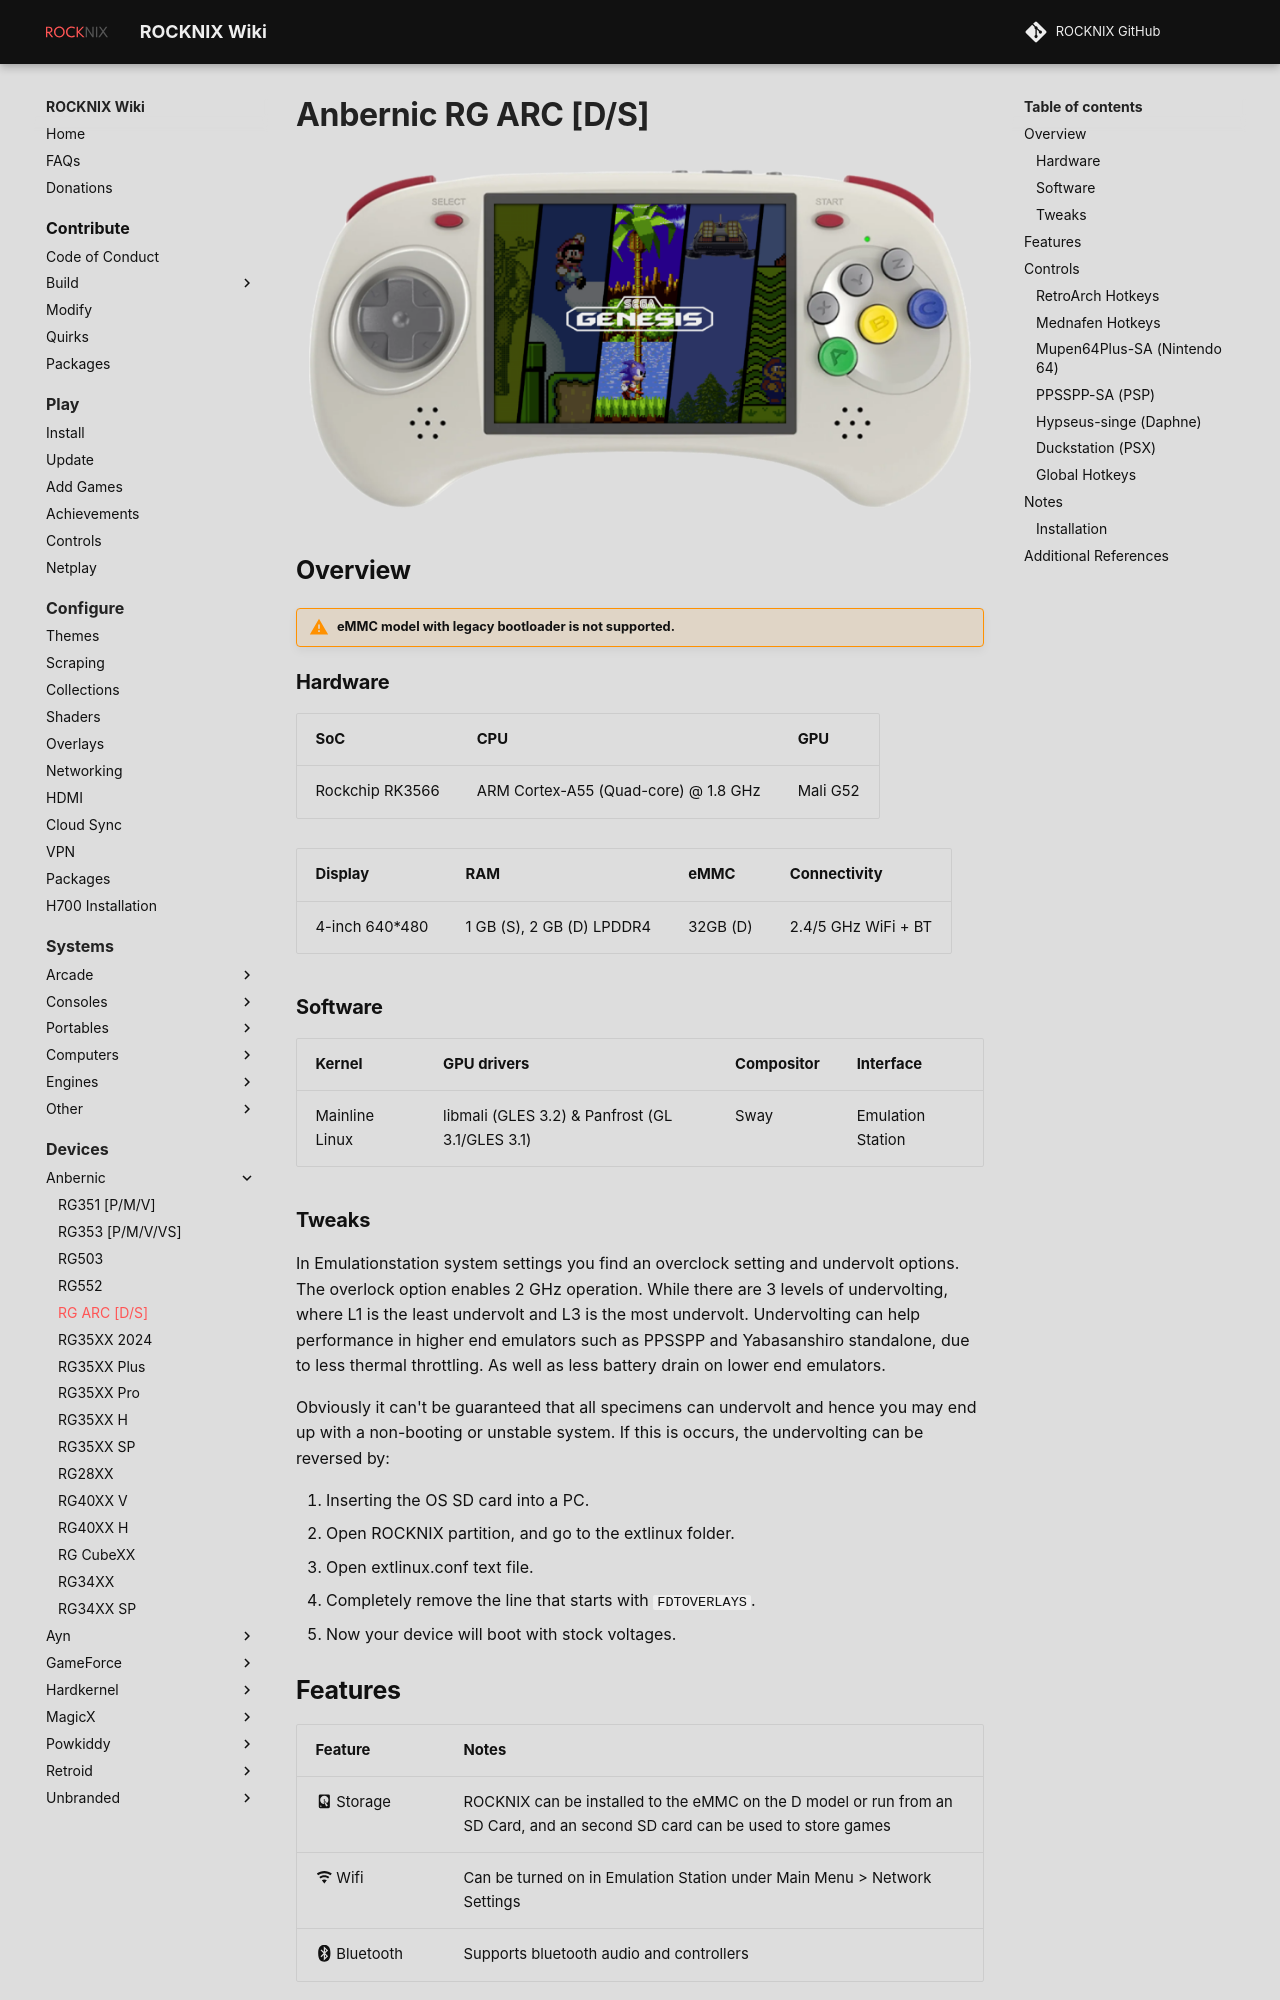

repository: stolen/rocknix.org · page: devices/anbernic/rgarc/index.html · generator: mkdocs

# Anbernic RG ARC [D/S]

![](../../_inc/images/devices/anbernic-rgarc.png){ .off-glb }

## Overview
!!! warning "eMMC model with legacy bootloader is not supported."

{%set hw_display = '4-inch 640*480' %}
{%set hw_emmc = '32GB (D)' %}
{%set hw_connectivity = '2.4/5 GHz WiFi + BT' %}
{%set hw_ram = '1 GB (S), 2 GB (D) LPDDR4' %}
{% include "platforms/rk3566.md" %}
